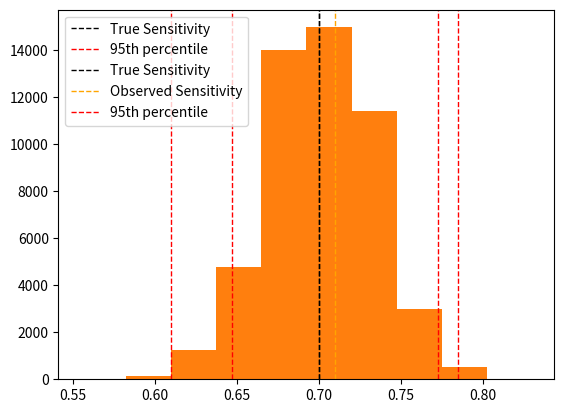

Write Python code to recreate this figure.
import numpy as np
import scipy.stats as st
import random
from matplotlib import pyplot as plt

true_sensitivity = 0.7
num_trials = 50000
num_observations = 200
confidence_interval = 0.95

observed_sensitivity = []
for _ in range(num_trials):
    trial = [random.random() < true_sensitivity for _ in range(num_observations)]
    sensitivity = np.mean(trial)
    observed_sensitivity.append(sensitivity)
observed_sensitivity.sort()

plt.axvline(true_sensitivity, color='k', linestyle='dashed', linewidth=1, label='True Sensitivity')
plt.axvline(observed_sensitivity[int(num_observations * confidence_interval)], color='r', linestyle='dashed', linewidth=1, label=f'{int(confidence_interval*100)}th percentile')
plt.axvline(observed_sensitivity[-int(num_observations * confidence_interval)], color='r', linestyle='dashed', linewidth=1)
plt.hist(observed_sensitivity)
plt.legend()
plt.show()

single_trial = [random.random() < true_sensitivity for _ in range(num_observations)]
trial_sensitivity = np.mean(single_trial)
std_dev = np.std(single_trial, dtype=np.float64)
std_error = std_dev/np.sqrt(len(single_trial))

plt.hist(observed_sensitivity)
plt.axvline(true_sensitivity, color='k', linestyle='dashed', linewidth=1, label='True Sensitivity')
plt.axvline(trial_sensitivity, color='orange', linestyle='dashed', linewidth=1, label='Observed Sensitivity')
plt.axvline(trial_sensitivity + std_error * st.norm.ppf((confidence_interval+1)/2), color='r', linestyle='dashed', linewidth=1, label=f'{int(confidence_interval*100)}th percentile')
plt.axvline(trial_sensitivity - std_error * st.norm.ppf((confidence_interval+1)/2), color='r', linestyle='dashed', linewidth=1)
plt.legend()
plt.show()


